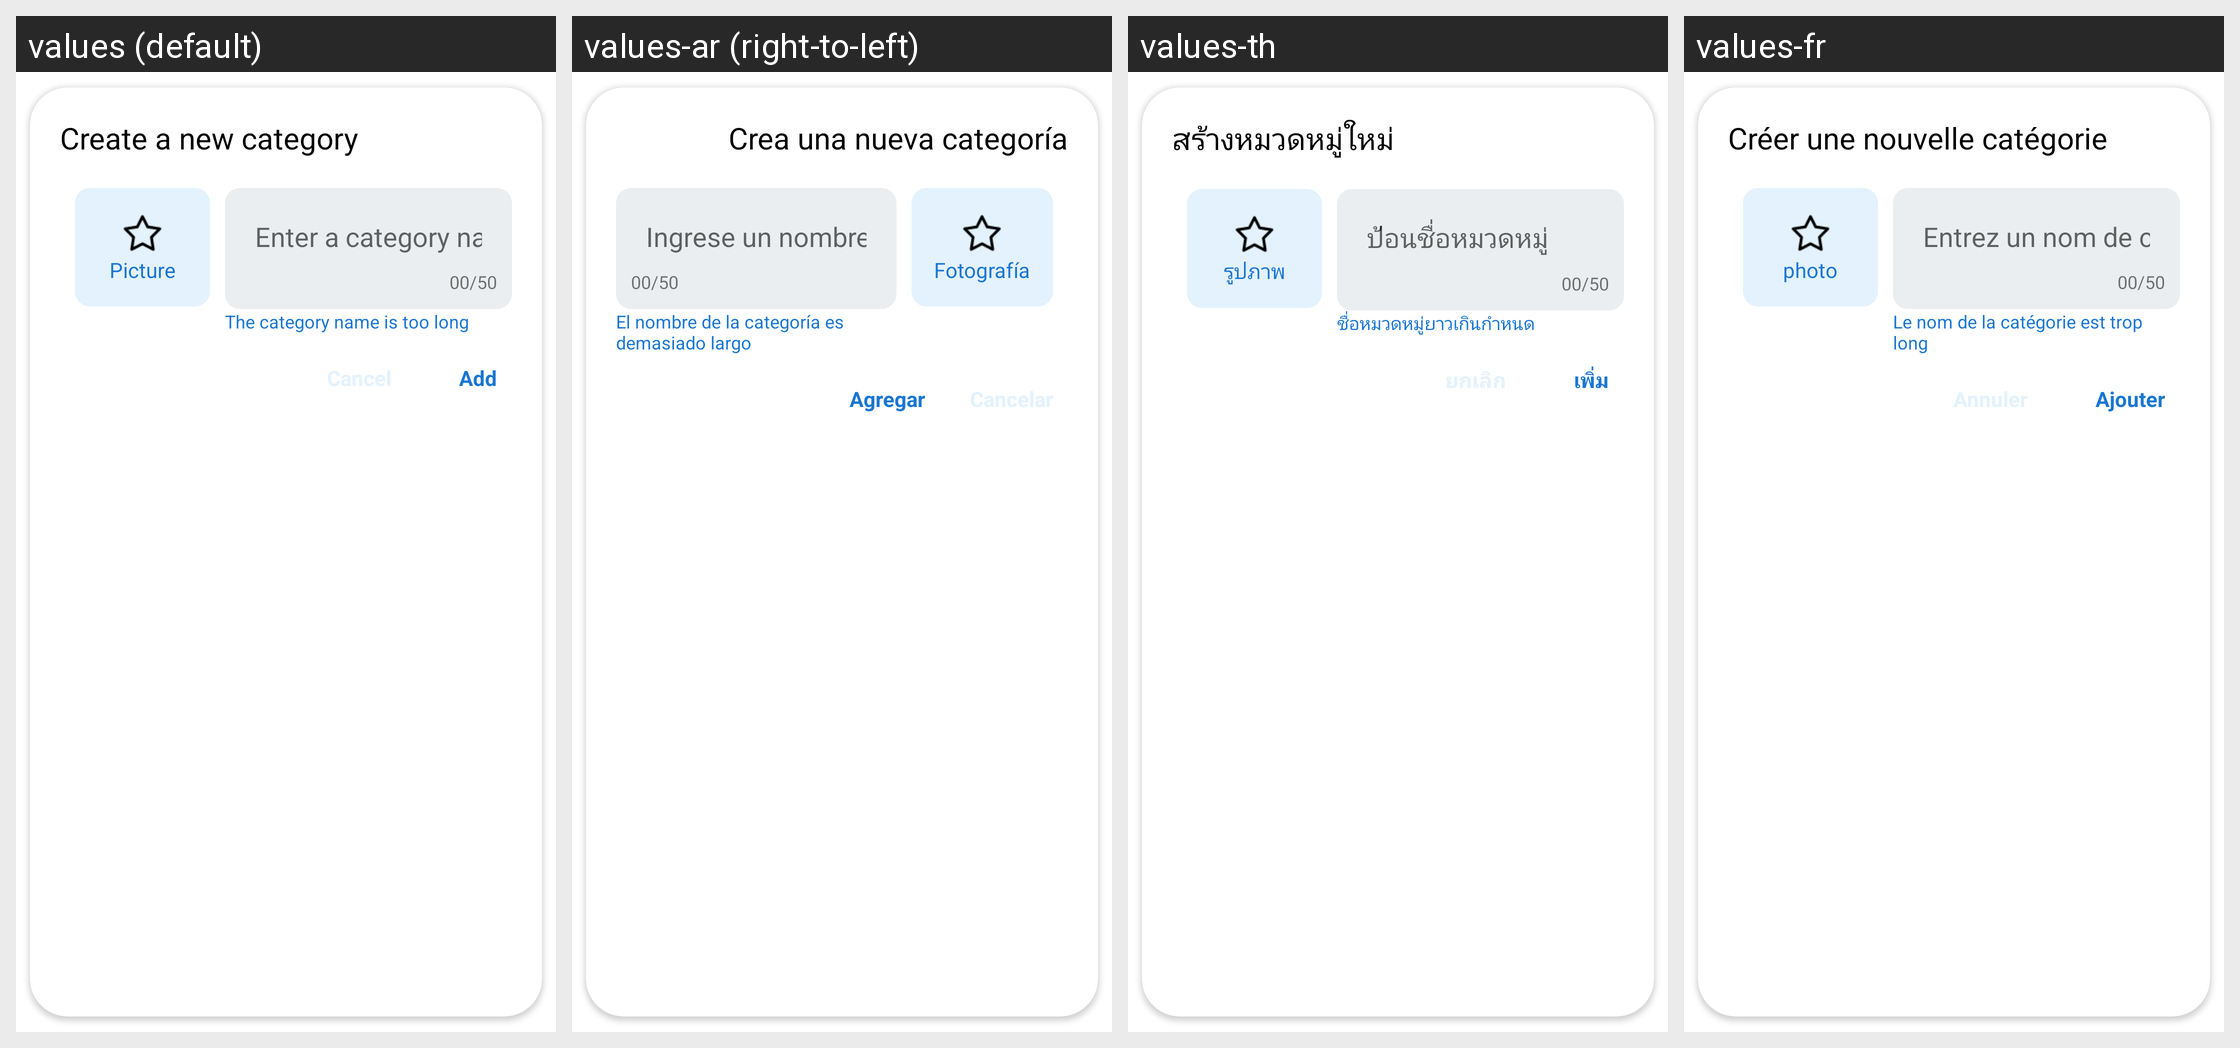

The same Android screen rendered under several of its app's locales, left to right. List the strings drawn on it with the default value and each locale's translation.
Android screen res/layout/dialog_new_category.xml rendered under 4 locales, left to right: values (default), values-ar (right-to-left), values-th, values-fr. Device: Nexus 5 (rendered at 1080×1920; each locale shown at half size, 540×960, under a caption strip naming it); theme BlueTheme.
Other locales in the repository, not shown: values-en, values-es.
Strings drawn on this screen, with the default value and each locale's value (text and hints the layout hard-codes, and strings that could not be matched under every locale, appear in the picture but are not listed):

create_a_new_category
  values: Create a new category
  values-ar: Crea una nueva categoría
  values-th: สร้างหมวดหมู่ใหม่
  values-fr: Créer une nouvelle catégorie

picture
  values: Picture
  values-ar: Fotografía
  values-th: รูปภาพ
  values-fr: photo

enter_a_category_name
  values: Enter a category name
  values-ar: Ingrese un nombre de categoría
  values-th: ป้อนชื่อหมวดหมู่
  values-fr: Entrez un nom de catégorie

the_category_name_is_too_long
  values: The category name is too long
  values-ar: El nombre de la categoría es demasiado largo
  values-th: ชื่อหมวดหมู่ยาวเกินกำหนด
  values-fr: Le nom de la catégorie est trop long

Add
  values: Add
  values-ar: Agregar
  values-th: เพิ่ม
  values-fr: Ajouter
